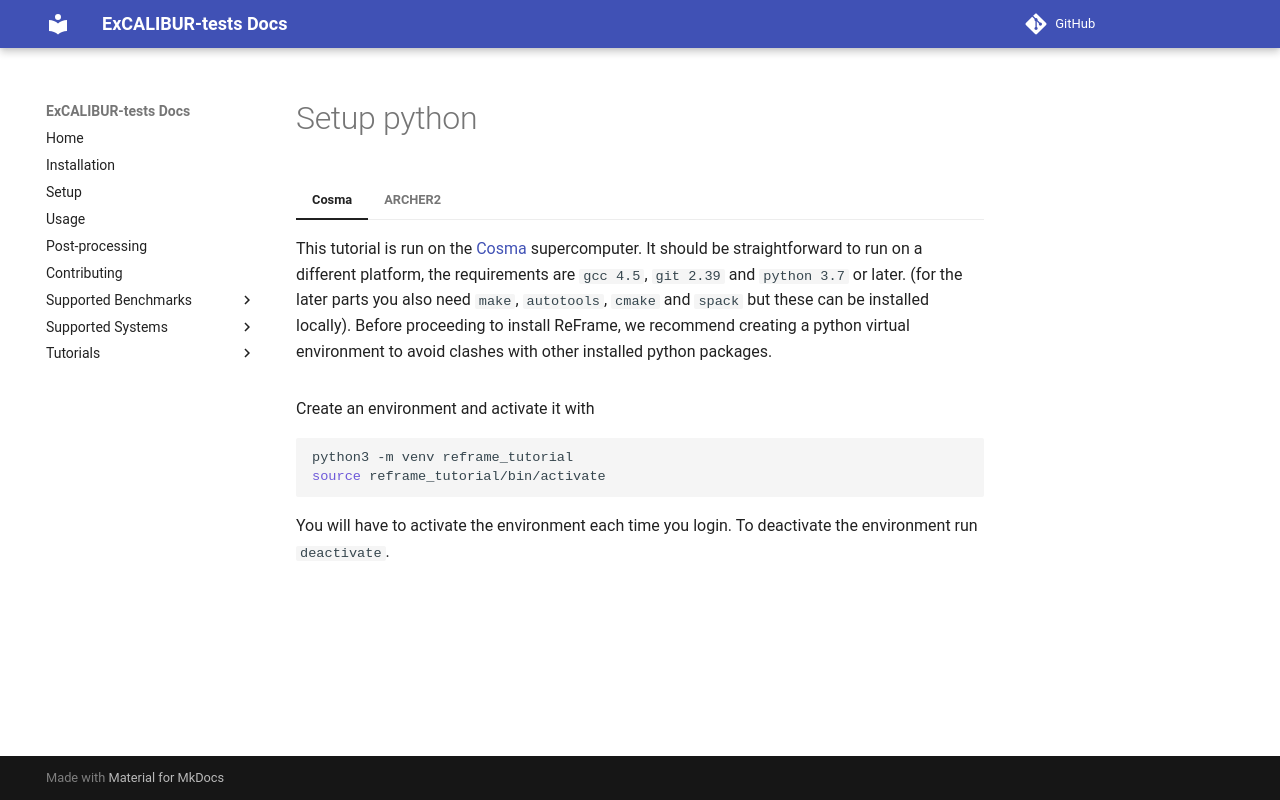

repository: ukri-excalibur/excalibur-tests · page: tutorial/setup-python/index.html · generator: mkdocs

=== "Cosma"

    This tutorial is run on the [Cosma](https://cosma.readthedocs.io/en/latest/) supercomputer.
    It should be straightforward to run on a different platform, the requirements are  `gcc 4.5`, `git 2.39` and `python 3.7` or later. 
	(for the later parts you also need `make`, `autotools`, `cmake` and `spack` but these can be installed locally).
    Before proceeding to install ReFrame, we recommend creating a python virtual environment to avoid clashes with other installed python packages.
    First load a newer python module.
    ```bash
    module swap python/3.10.12
    ```

=== "ARCHER2"

    This tutorial is run on ARCHER2, you should have signed up for a training account before starting.
    It can be ran on other HPC systems with a batch scheduler but will require making some changes to the config.
    Before proceeding to install ReFrame, we recommend creating a python virtual environment to avoid clashes with other installed python packages.
    First load the system python module.
    ```bash
    module load cray-python
    ```

Then create an environment and activate it with

```bash
python3 -m venv reframe_tutorial
source reframe_tutorial/bin/activate
```

You will have to activate the environment each time you login. To deactivate the environment run `deactivate`.
